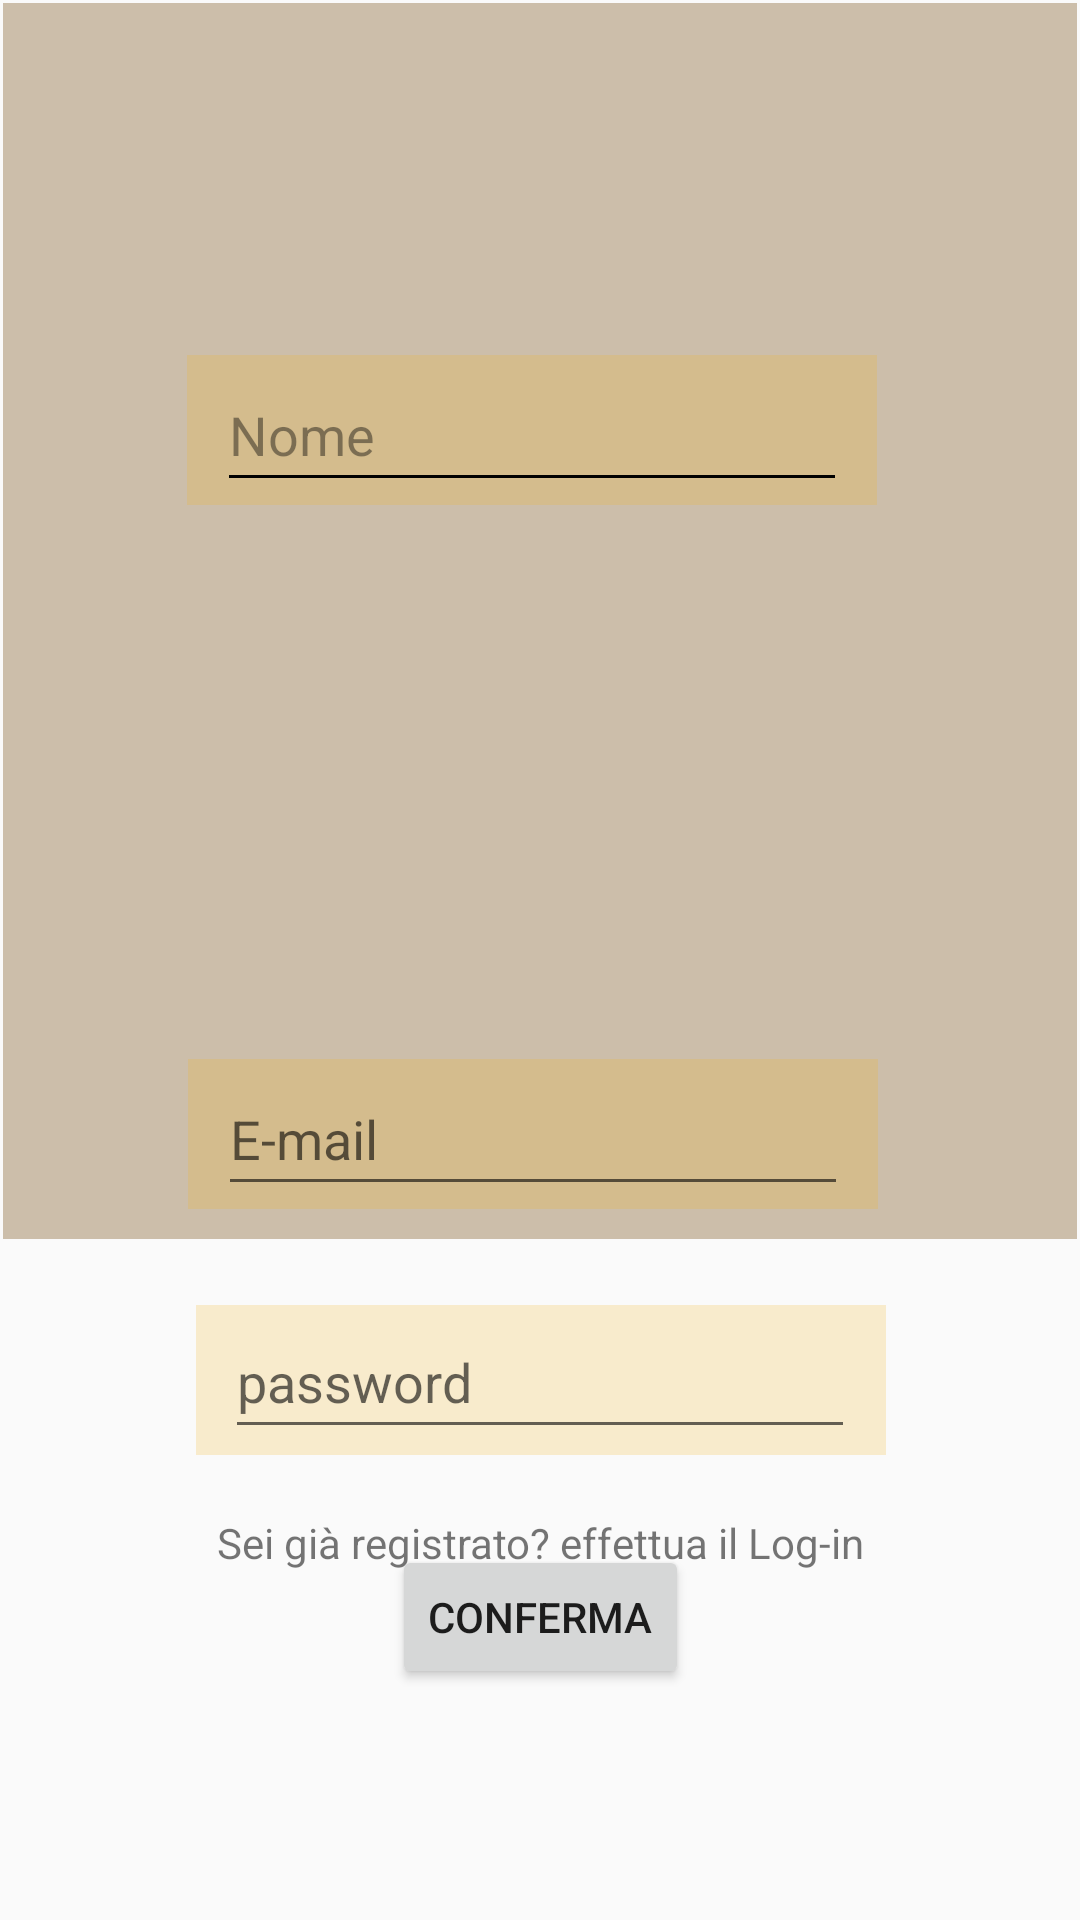

Layout XML and referenced resources for this Android screen:
<!-- AndroidManifest.xml: application theme Theme.AppCompat.DayNight.NoActionBar -->
<!-- res/layout/activity_registration.xml -->
<?xml version="1.0" encoding="utf-8"?>
<androidx.constraintlayout.widget.ConstraintLayout xmlns:android="http://schemas.android.com/apk/res/android"
    xmlns:app="http://schemas.android.com/apk/res-auto"
    xmlns:tools="http://schemas.android.com/tools"
    android:layout_width="match_parent"
    android:layout_height="match_parent">

    <androidx.constraintlayout.widget.ConstraintLayout
        android:id="@+id/frameLayout"
        android:layout_width="0dp"
        android:layout_height="0dp"
        android:layout_marginStart="1dp"
        android:layout_marginTop="1dp"
        android:layout_marginEnd="1dp"
        android:layout_marginBottom="1dp"
        app:layout_constraintBottom_toBottomOf="parent"
        app:layout_constraintEnd_toEndOf="parent"
        app:layout_constraintStart_toStartOf="parent"
        app:layout_constraintTop_toTopOf="parent">


        <View
            android:id="@+id/view4"
            android:layout_width="397dp"
            android:layout_height="412dp"
            android:background="#5E7C5823"
            app:layout_constraintBaseline_toBaselineOf="parent"
            app:layout_constraintEnd_toEndOf="parent"
            app:layout_constraintStart_toStartOf="parent" />

        <View
            android:id="@+id/containerMail"
            android:layout_width="230dp"
            android:layout_height="50dp"
            android:layout_marginBottom="236dp"
            android:background="#36EFB425"
            app:layout_constraintBottom_toBottomOf="parent"
            app:layout_constraintEnd_toEndOf="@+id/view4"
            app:layout_constraintHorizontal_bias="0.485"
            app:layout_constraintStart_toStartOf="@+id/view4"
            app:layout_constraintTop_toBottomOf="@+id/containerName"
            app:layout_constraintVertical_bias="1.0" />

        <EditText
            android:id="@+id/editTextTextEmailAddress"
            android:layout_width="wrap_content"
            android:layout_height="wrap_content"
            android:ems="10"
            android:hint="E-mail"
            android:inputType="textEmailAddress"
            android:minHeight="48dp"
            app:layout_constraintBottom_toBottomOf="@+id/containerMail"
            app:layout_constraintEnd_toEndOf="@+id/containerMail"
            app:layout_constraintStart_toStartOf="@+id/containerMail"
            app:layout_constraintTop_toTopOf="@+id/containerMail" />

        <View
            android:id="@+id/containerName"
            android:layout_width="230dp"
            android:layout_height="50dp"
            android:layout_marginTop="41dp"
            android:layout_marginBottom="260dp"
            android:background="#36EFB425"
            app:layout_constraintBottom_toTopOf="@+id/testologin"
            app:layout_constraintEnd_toEndOf="@+id/view4"
            app:layout_constraintHorizontal_bias="0.483"
            app:layout_constraintStart_toStartOf="@+id/view4"
            app:layout_constraintTop_toTopOf="parent" />

        <EditText
            android:id="@+id/editTextTextPersonName"
            android:layout_width="wrap_content"
            android:layout_height="wrap_content"
            android:backgroundTint="#000000"
            android:ems="10"
            android:hint="Nome"
            android:inputType="textPersonName"
            android:minHeight="48dp"
            android:textColor="#FFFFFF"
            android:textColorHighlight="#FFFFFF"
            android:textColorHint="#6B000000"
            app:layout_constraintBottom_toBottomOf="@+id/containerName"
            app:layout_constraintEnd_toEndOf="@+id/containerName"
            app:layout_constraintStart_toStartOf="@+id/containerName"
            app:layout_constraintTop_toTopOf="@+id/containerName"
            app:layout_constraintVertical_bias="0.528" />

        <View
            android:id="@+id/containerPassword"
            android:layout_width="230dp"
            android:layout_height="50dp"
            android:layout_marginTop="32dp"
            android:background="#36EFB425"
            app:layout_constraintEnd_toEndOf="@+id/view4"
            app:layout_constraintStart_toStartOf="@+id/view4"
            app:layout_constraintTop_toBottomOf="@+id/containerMail" />

        <EditText
            android:id="@+id/editTextTextPassword"
            android:layout_width="wrap_content"
            android:layout_height="wrap_content"
            android:ems="10"
            android:hint="password"
            android:inputType="textPassword"
            android:minHeight="48dp"
            app:layout_constraintBottom_toBottomOf="@+id/containerPassword"
            app:layout_constraintEnd_toEndOf="@+id/containerPassword"
            app:layout_constraintHorizontal_bias="0.481"
            app:layout_constraintStart_toStartOf="@+id/containerPassword"
            app:layout_constraintTop_toTopOf="@+id/containerPassword"
            app:layout_constraintVertical_bias="0.0" />

        <Button
            android:id="@+id/confirm"
            android:layout_width="wrap_content"
            android:layout_height="wrap_content"
            android:layout_marginTop="32dp"
            android:text="Conferma"
            app:layout_constraintEnd_toEndOf="@+id/view4"
            app:layout_constraintStart_toStartOf="@+id/view4"
            app:layout_constraintTop_toBottomOf="@+id/editTextTextPassword" />

        <TextView
            android:id="@+id/testologin"
            android:layout_width="wrap_content"
            android:layout_height="wrap_content"
            android:layout_marginBottom="39dp"
            android:text="Sei già registrato? effettua il Log-in"
            app:layout_constraintBottom_toBottomOf="parent"
            app:layout_constraintEnd_toEndOf="@+id/view4"
            app:layout_constraintStart_toStartOf="@+id/view4"
            app:layout_constraintTop_toBottomOf="@+id/containerName" />


    </androidx.constraintlayout.widget.ConstraintLayout>
</androidx.constraintlayout.widget.ConstraintLayout>
<!-- resources referenced by this layout -->
<resources>

</resources>
